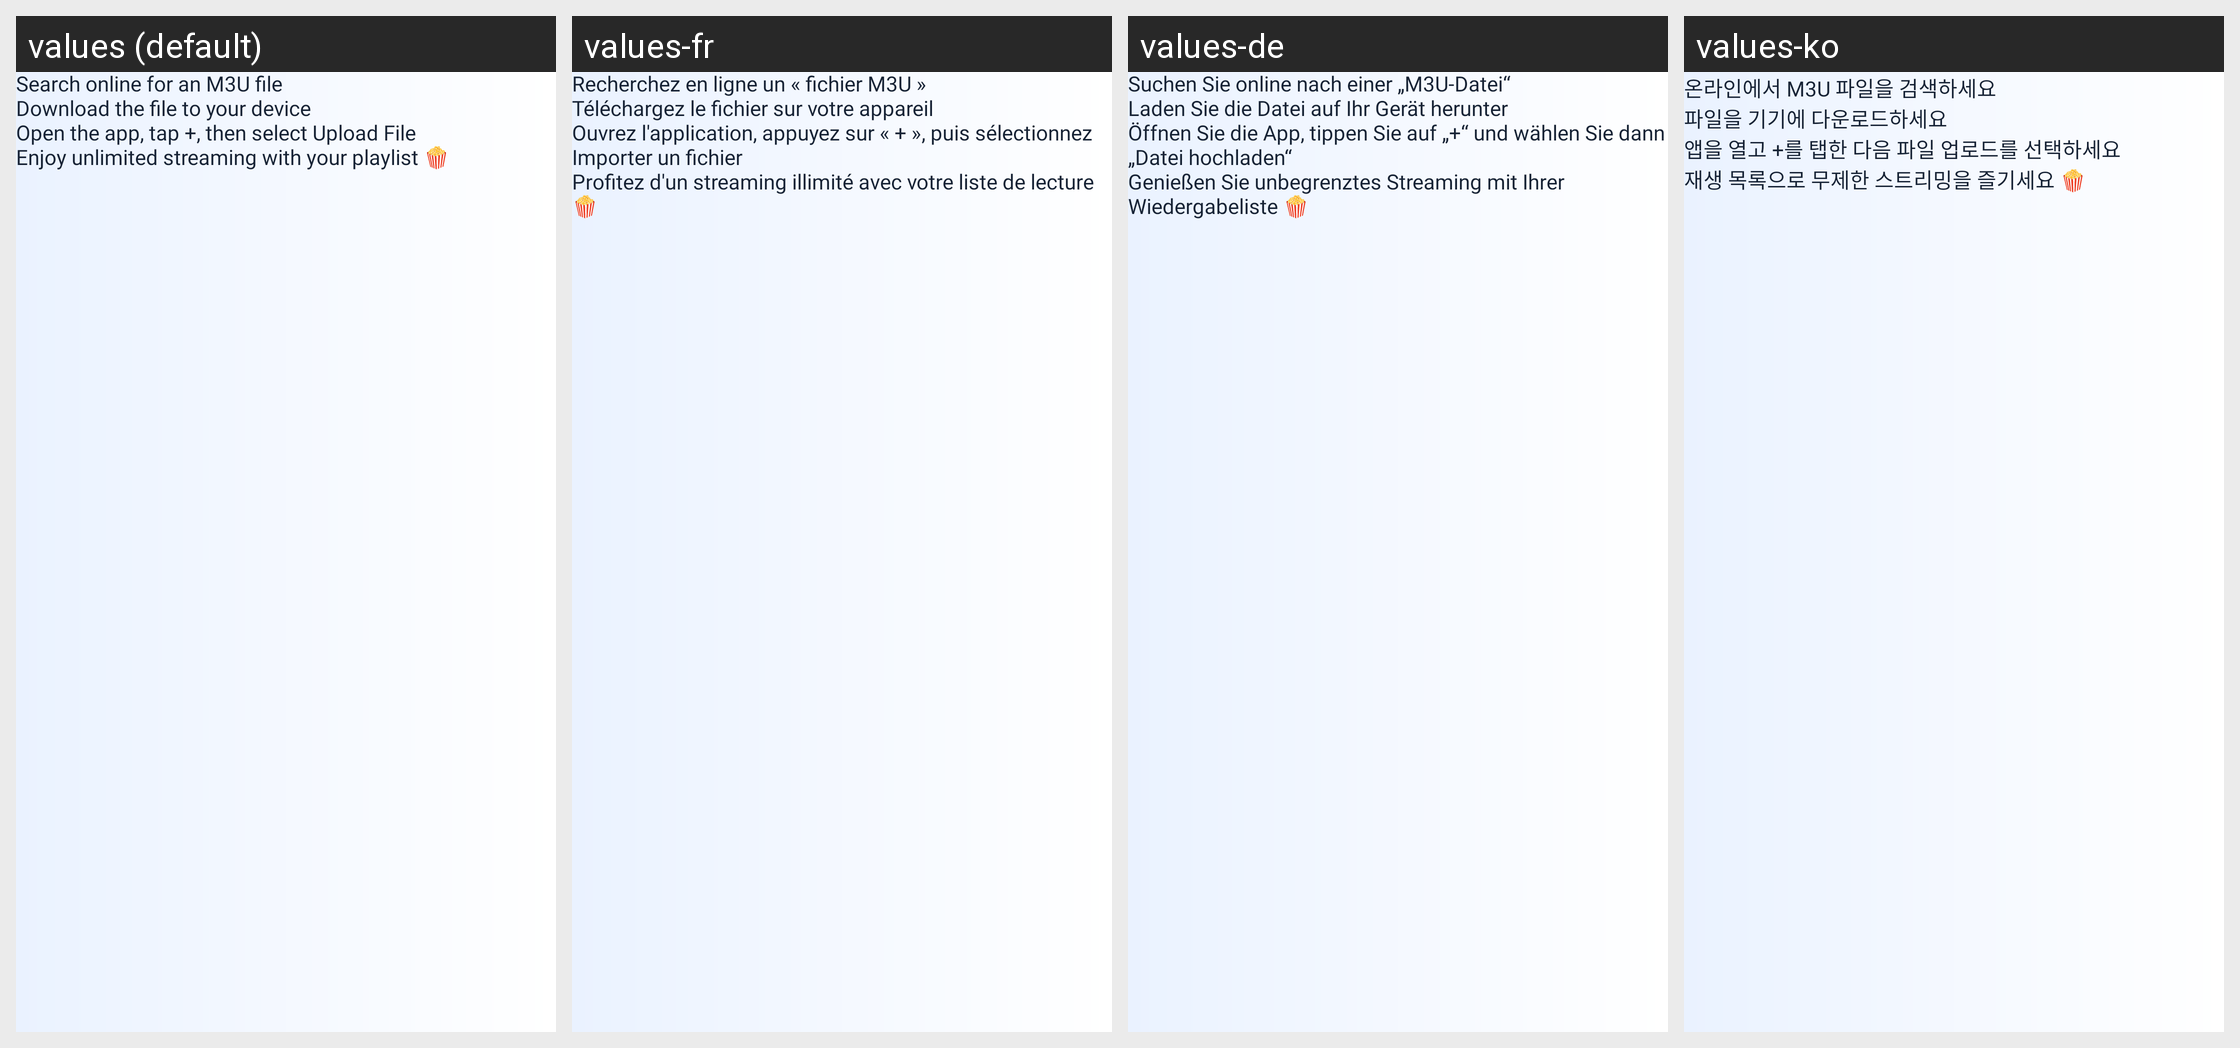

Here is an Android app screen in its default locale and in the app's own translations. Write out the translated-string differences for the strings that appear on this screen.
Android screen res/layout/cast_fragment_guide_file.xml rendered under 4 locales, left to right: values (default), values-fr, values-de, values-ko. Device: Nexus 5 (rendered at 1080×1920; each locale shown at half size, 540×960, under a caption strip naming it); theme Theme.Main.
Other locales in the repository, not shown: values-ar, values-bn, values-cs, values-el, values-es, values-fa, values-fi, values-fil, values-hi, values-hr, values-id, values-in, values-it, values-ja, values-ms, values-nl, values-pl, values-pt, values-ru, values-sk, values-sr, values-sv, values-th, values-tr, values-uk, values-vi, values-zh.
Strings drawn on this screen, with the default value and each locale's value (text and hints the layout hard-codes, and strings that could not be matched under every locale, appear in the picture but are not listed):

cast_guide_file_new_step1_text
  values: Search online for an M3U file
  values-fr: Recherchez en ligne un « fichier M3U »
  values-de: Suchen Sie online nach einer „M3U-Datei“
  values-ko: 온라인에서 M3U 파일을 검색하세요

cast_guide_file_new_step2_text
  values: Download the file to your device
  values-fr: Téléchargez le fichier sur votre appareil
  values-de: Laden Sie die Datei auf Ihr Gerät herunter
  values-ko: 파일을 기기에 다운로드하세요

cast_guide_file_new_step3_text
  values: Open the app, tap +, then select Upload File
  values-fr: Ouvrez l'application, appuyez sur « + », puis sélectionnez Importer un fichier
  values-de: Öffnen Sie die App, tippen Sie auf „+“ und wählen Sie dann „Datei hochladen“
  values-ko: 앱을 열고 +를 탭한 다음 파일 업로드를 선택하세요

cast_guide_file_new_step4_text
  values: Enjoy unlimited streaming with your playlist 🍿
  values-fr: Profitez d'un streaming illimité avec votre liste de lecture 🍿
  values-de: Genießen Sie unbegrenztes Streaming mit Ihrer Wiedergabeliste 🍿
  values-ko: 재생 목록으로 무제한 스트리밍을 즐기세요 🍿
